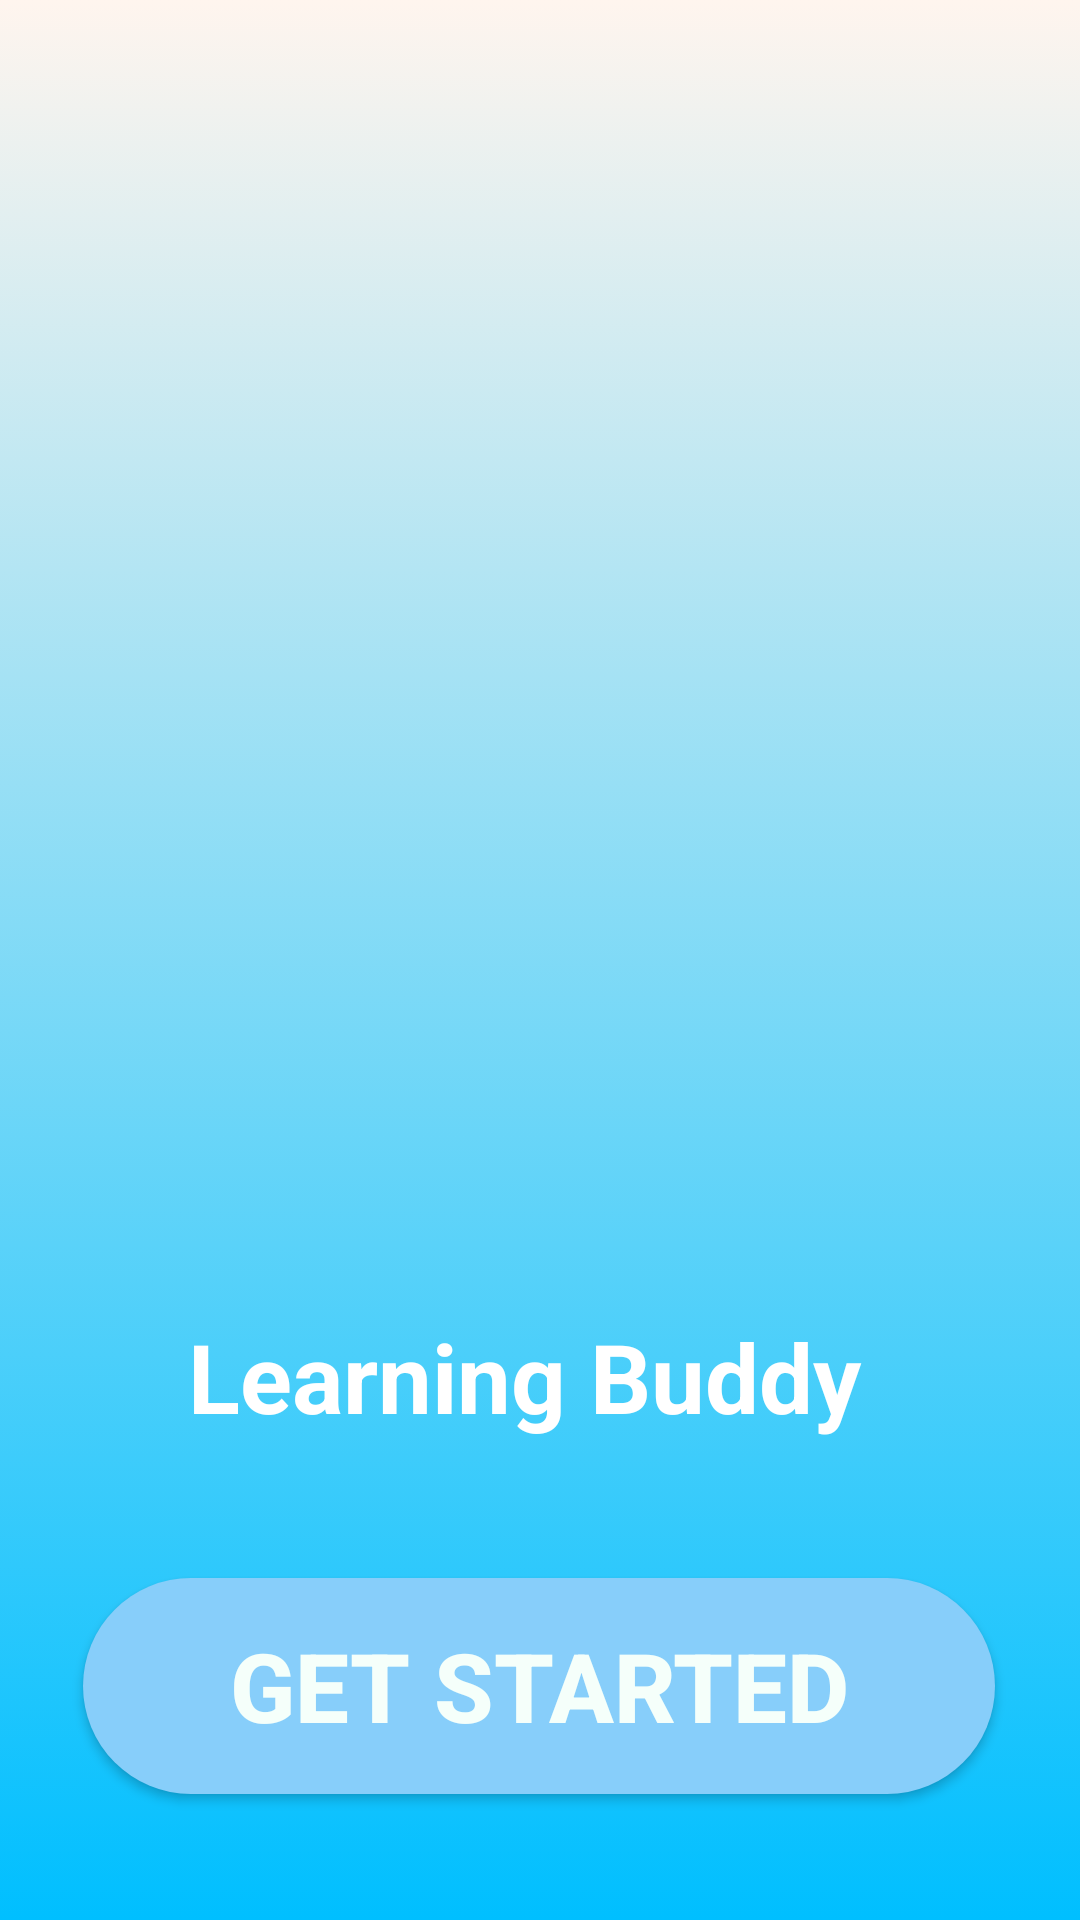

Android layout source for this screen:
<!-- AndroidManifest.xml: application theme AppTheme -->
<!-- res/layout/activity_quiz_class_started.xml -->
<?xml version="1.0" encoding="utf-8"?>
<androidx.constraintlayout.widget.ConstraintLayout xmlns:android="http://schemas.android.com/apk/res/android"
    xmlns:app="http://schemas.android.com/apk/res-auto"
    xmlns:tools="http://schemas.android.com/tools"
    android:layout_width="match_parent"
    android:layout_height="match_parent"
    android:background="@drawable/gradient_background"
    tools:context=".QuizClassStarted"

    >

    <ImageView
        android:id="@+id/logo"
        android:layout_width="315dp"
        android:layout_height="183dp"
        app:layout_constraintBottom_toBottomOf="parent"
        app:layout_constraintEnd_toEndOf="parent"
        app:layout_constraintHorizontal_bias="0.498"
        app:layout_constraintStart_toStartOf="parent"
        app:layout_constraintTop_toTopOf="parent"
        app:layout_constraintVertical_bias="0.464"
        app:srcCompat="@drawable/book" />

    <TextView
        android:id="@+id/appname3"
        android:layout_width="251dp"
        android:layout_height="44dp"
        android:layout_marginTop="32dp"
        android:text=" Learning Buddy "
        android:textColor="@android:color/white"
        android:textSize="32sp"
        android:textStyle="bold"
        app:layout_constraintBottom_toBottomOf="parent"
        app:layout_constraintEnd_toEndOf="parent"
        app:layout_constraintStart_toStartOf="parent"
        app:layout_constraintTop_toBottomOf="@+id/logo"
        app:layout_constraintVertical_bias="0.061" />

    <Button
        android:id="@+id/getstarted"
        android:layout_width="304dp"
        android:layout_height="72dp"
        android:background="@drawable/rounded_corner"
        android:text="Get Started"
        android:textColor="#F5FFFA"
        android:textSize="32dp"
        android:textStyle="bold"
        app:layout_constraintBottom_toBottomOf="parent"
        app:layout_constraintEnd_toEndOf="parent"
        app:layout_constraintHorizontal_bias="0.493"
        app:layout_constraintStart_toStartOf="parent"
        app:layout_constraintTop_toBottomOf="@+id/appname3"
        app:layout_constraintVertical_bias="0.517" />


</androidx.constraintlayout.widget.ConstraintLayout>
<!-- resources referenced by this layout -->
<resources>
  <!-- drawable gradient_background (drawable) -->
  <?xml version="1.0" encoding="utf-8"?>
  <selector xmlns:android="http://schemas.android.com/apk/res/android">
  
      <item>
          <shape>
              <gradient
  
                  android:startColor="#00BFFF	"
                  android:endColor="#FFF5EE	"
                  android:angle="90"
                  />
  
          </shape>
  
      </item>
  
  </selector>
  <!-- drawable rounded_corner (drawable) -->
  <?xml version="1.0" encoding="utf-8"?>
  <shape android:shape="rectangle" xmlns:android="http://schemas.android.com/apk/res/android">
      <corners android:radius="400dp"></corners>
      <solid android:color="#87CEFA"></solid>
  
  </shape>
  <style name="AppTheme" parent="Theme.AppCompat.Light.NoActionBar">
          
          <item name="colorPrimary">@color/colorPrimary</item>
          <item name="colorPrimaryDark">@color/colorPrimaryDark</item>
          <item name="colorAccent">@color/colorAccent</item>
      </style>
  <color name="colorPrimary">#008577</color>
  <color name="colorPrimaryDark">#233ED8</color>
  <color name="colorAccent">#D81B60</color>
</resources>
